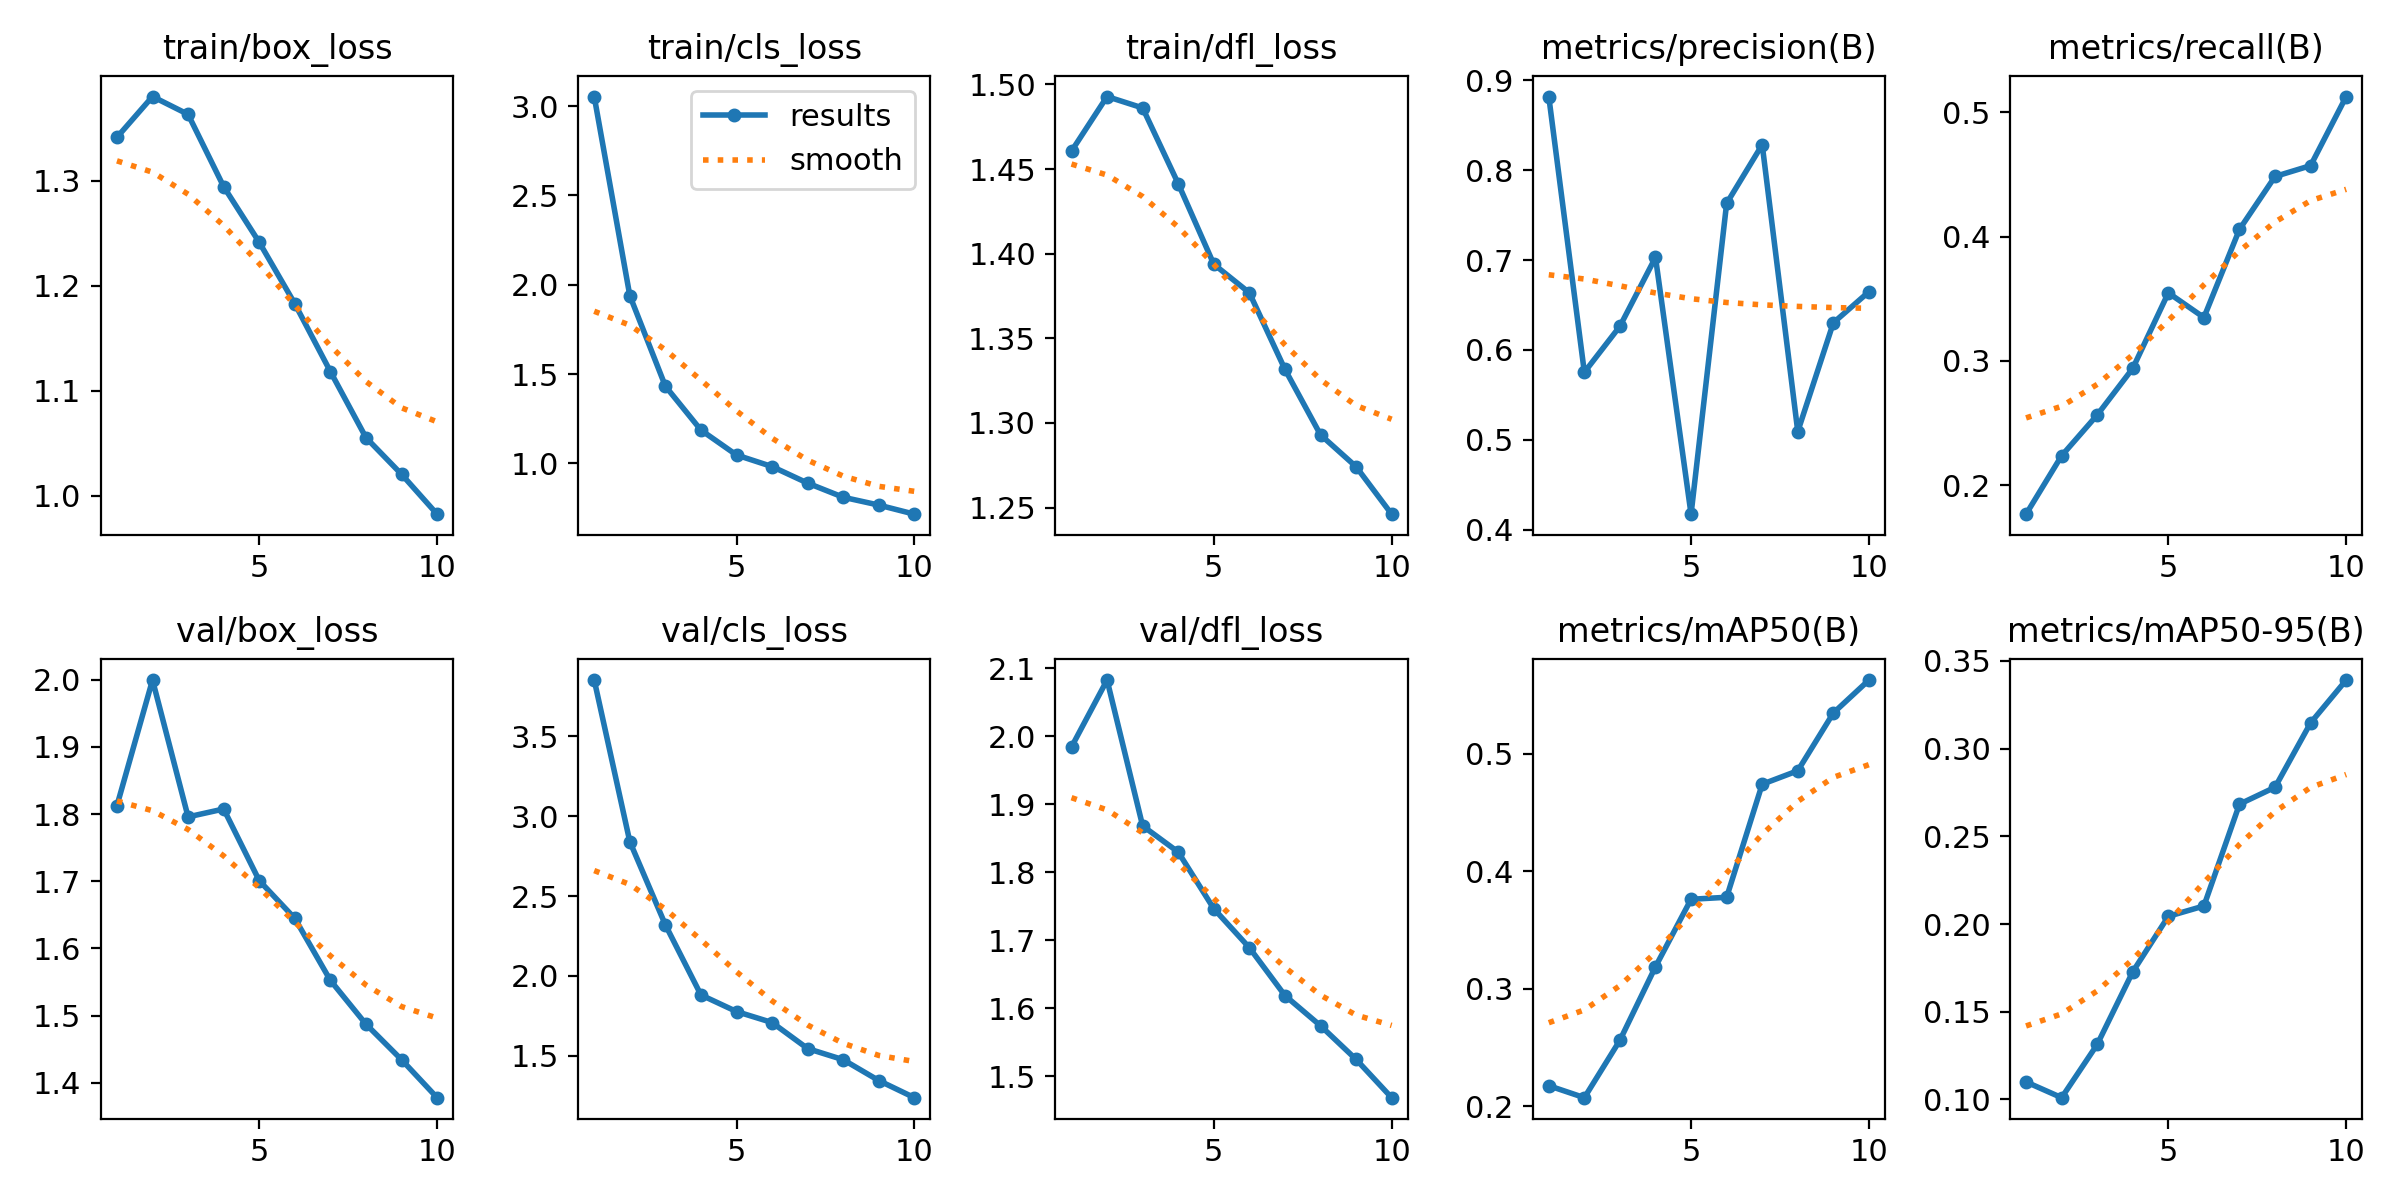

Source data for this figure (header and first rows):
epoch, time, train/box_loss, train/cls_loss, train/dfl_loss, metrics/precision(B), metrics/recall(B), metrics/mAP50(B), metrics/mAP50-95(B), val/box_loss, val/cls_loss, val/dfl_loss, lr/pg0, lr/pg1, lr/pg2
1, 869.5, 1.341, 3.054, 1.461, 0.8819, 0.1767, 0.2177, 0.11, 1.812, 3.854, 1.984, 0.0004739, 0.0004739, 0.0004739
2, 1678, 1.38, 1.94, 1.493, 0.5751, 0.2237, 0.2075, 0.101, 1.999, 2.841, 2.082, 0.0008561, 0.0008561, 0.0008561
3, 2522, 1.363, 1.432, 1.486, 0.6263, 0.2565, 0.2563, 0.1313, 1.796, 2.32, 1.868, 0.001144, 0.001144, 0.001144
4, 3898, 1.294, 1.186, 1.441, 0.7029, 0.294, 0.3188, 0.1728, 1.807, 1.88, 1.83, 0.001005, 0.001005, 0.001005
5, 5444, 1.241, 1.047, 1.394, 0.4172, 0.3548, 0.3762, 0.2044, 1.701, 1.776, 1.746, 0.0008631, 0.0008631, 0.0008631
6, 6984, 1.183, 0.9821, 1.377, 0.763, 0.3349, 0.3779, 0.2103, 1.645, 1.707, 1.689, 0.0007216, 0.0007216, 0.0007216
7, 8523, 1.118, 0.8895, 1.332, 0.8283, 0.4059, 0.474, 0.2684, 1.552, 1.544, 1.619, 0.0005802, 0.0005802, 0.0005802
8, 10056, 1.055, 0.8104, 1.293, 0.5092, 0.4484, 0.4854, 0.278, 1.487, 1.474, 1.575, 0.0004387, 0.0004387, 0.0004387
9, 11582, 1.02, 0.7666, 1.274, 0.6302, 0.4572, 0.5345, 0.3147, 1.434, 1.344, 1.525, 0.0002972, 0.0002972, 0.0002972
10, 12720, 0.9824, 0.7157, 1.246, 0.6647, 0.5127, 0.5625, 0.3391, 1.378, 1.236, 1.469, 0.0001558, 0.0001558, 0.0001558
